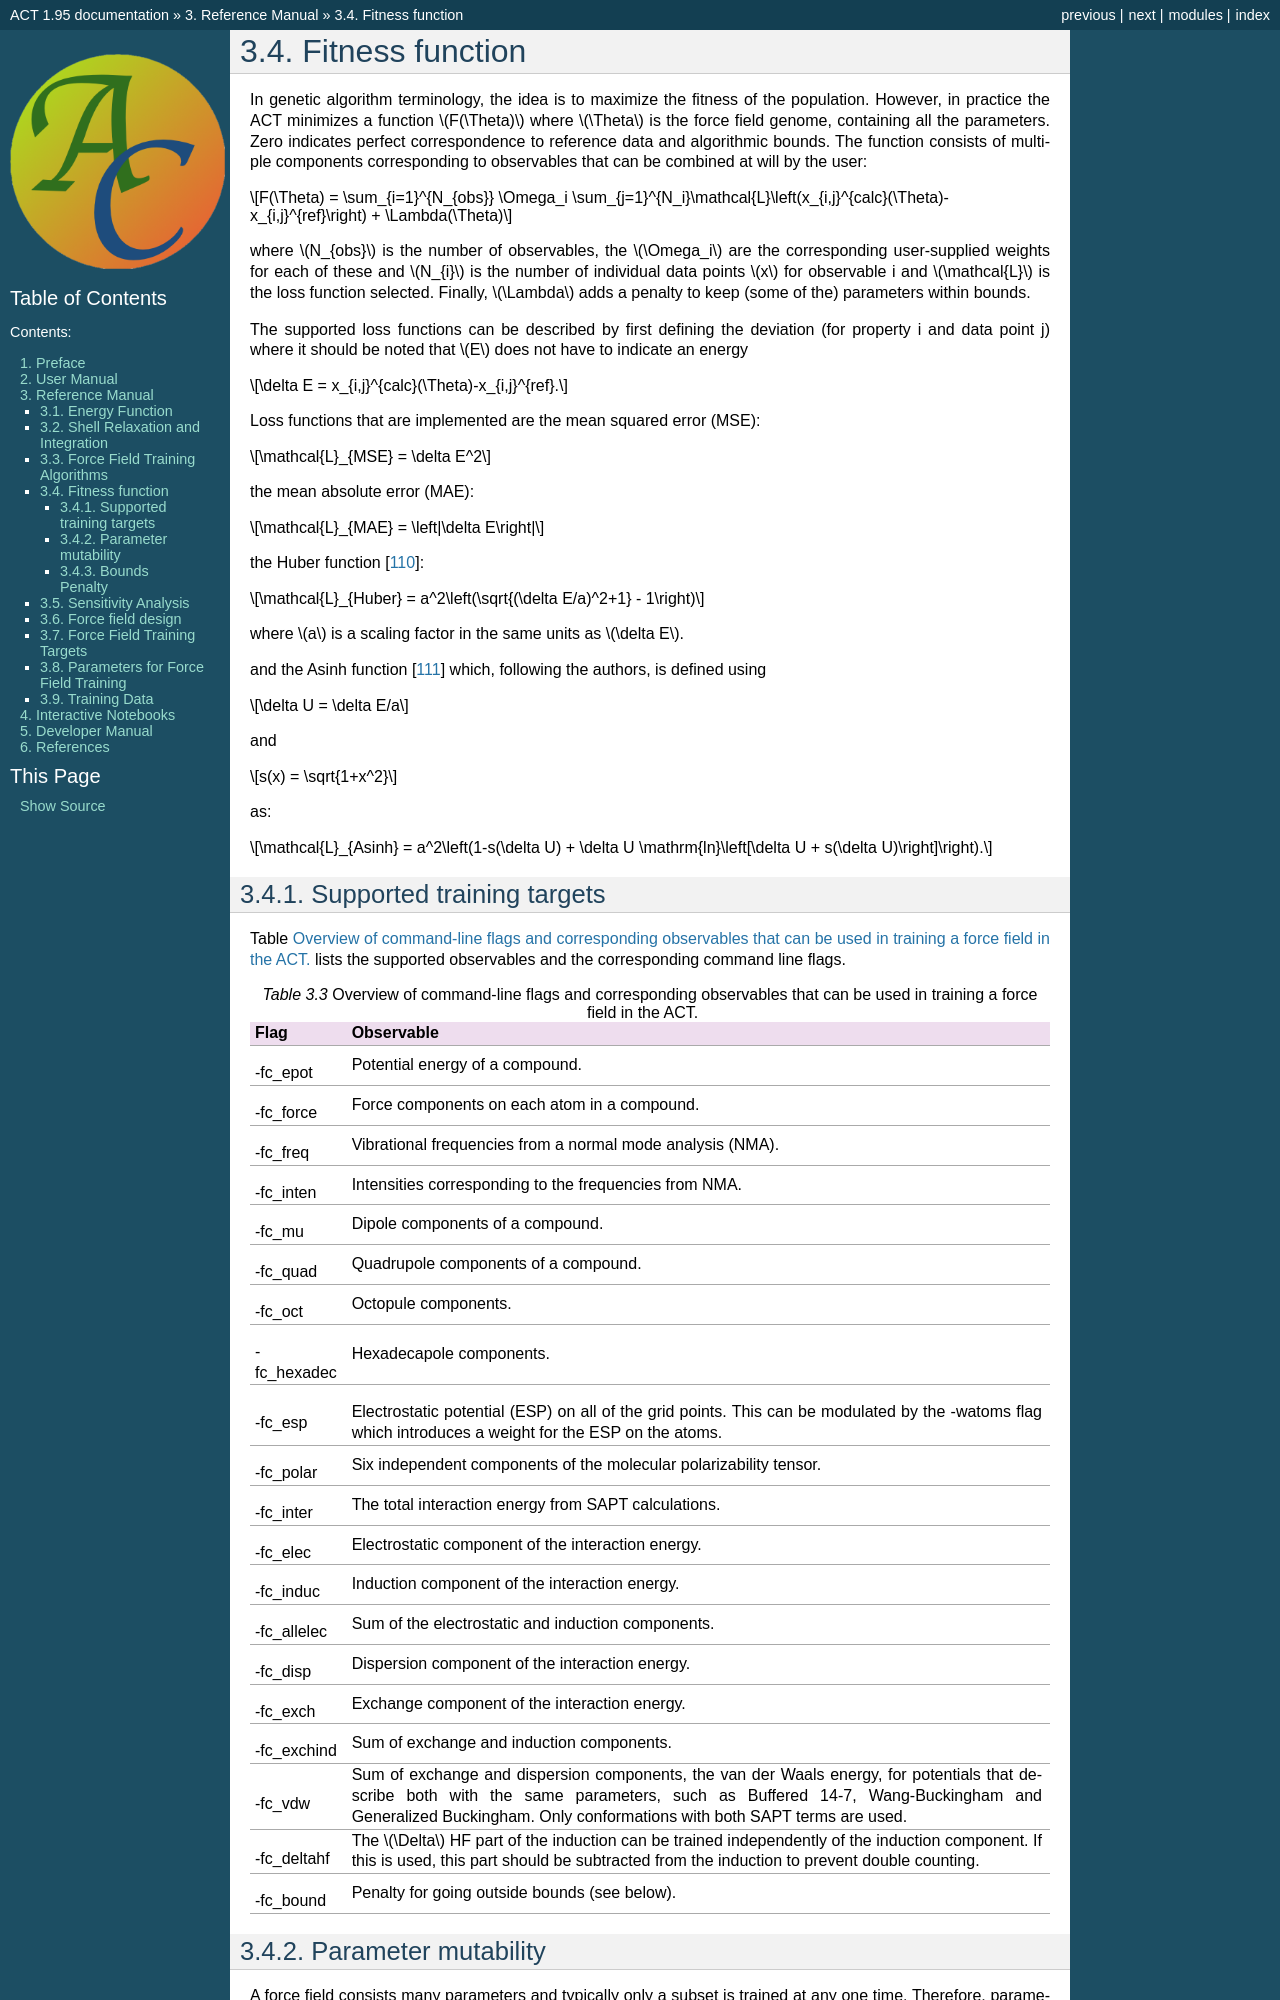

repository: AlexandriaChemistry/ACT · page: refman/fitness.html · generator: mkdocs

****************
Fitness function
****************

.. index::
   single: fitness function
   single: chi-squared

In genetic algorithm terminology, the idea is to maximize the fitness of the population. However, in practice the ACT minimizes a function :math:`F(\Theta)` where :math:`\Theta` is the force field genome, containing all the parameters. Zero indicates perfect correspondence to reference data and algorithmic bounds.
The function consists of multiple components corresponding to observables that can be combined at will by the user:

.. math::  F(\Theta) = \sum_{i=1}^{N_{obs}} \Omega_i \sum_{j=1}^{N_i}\mathcal{L}\left(x_{i,j}^{calc}(\Theta)-x_{i,j}^{ref}\right) + \Lambda(\Theta)

where :math:`N_{obs}` is the number of observables, the :math:`\Omega_i` are the corresponding user-supplied weights for each of these and :math:`N_{i}` is the number of individual data points :math:`x` for observable i and :math:`\mathcal{L}` is the loss function selected. 
Finally, :math:`\Lambda` adds a penalty to keep (some of the) parameters within bounds. 

.. index::
   single: loss function
   single: loss function; MSE
   single: mean squared error (MSE)
   single: loss function; MAE
   single: mean absolute error (MAE)
   single: loss function; Huber
   single: Huber loss function
   single: loss function; Asinh

The supported loss functions can be described by first defining the deviation 
(for property i and data point j)  where it should be noted that :math:`E` does not have to indicate an energy

.. math:: \delta E = x_{i,j}^{calc}(\Theta)-x_{i,j}^{ref}.

Loss functions that are implemented are the mean squared error (MSE):

.. math:: \mathcal{L}_{MSE} = \delta E^2

the mean absolute error (MAE):

.. math:: \mathcal{L}_{MAE} = \left|\delta E\right|

the Huber function :cite:p:`Huber1964a`:

.. math:: \mathcal{L}_{Huber} = a^2\left(\sqrt{(\delta E/a)^2+1} - 1\right)

where :math:`a` is a scaling factor in the same units as :math:`\delta E`.

and the Asinh function :cite:p:`DelloStritto2025a` which, following the authors, is defined using

.. math:: \delta U = \delta E/a

and

.. math:: s(x) = \sqrt{1+x^2}

as:

.. math:: \mathcal{L}_{Asinh} = a^2\left(1-s(\delta U) + \delta U \mathrm{ln}\left[\delta U + s(\delta U)\right]\right).

--------------------------
Supported training targets
--------------------------

.. index::
   single: training target
   single: observable

Table :ref:`tab-fitness` lists the supported observables and the corresponding command line flags.

.. table:: Overview of command-line flags and corresponding observables that can be used in training a force field in the ACT.
   :name: tab-fitness

   +--------------+------------------------------------------------------------+
   | **Flag**     | **Observable**                                             |
   +==============+============================================================+
   | -fc_epot     | Potential energy of a compound.                            |
   +--------------+------------------------------------------------------------+
   | -fc_force    | Force components on each atom in a compound.               |
   +--------------+------------------------------------------------------------+
   | -fc_freq     | Vibrational frequencies from a normal mode analysis (NMA). |
   +--------------+------------------------------------------------------------+
   | -fc_inten    | Intensities corresponding to the frequencies from NMA.     |
   +--------------+------------------------------------------------------------+
   | -fc_mu       | Dipole components of a compound.                           |
   +--------------+------------------------------------------------------------+
   | -fc_quad     | Quadrupole components of a compound.                       |
   +--------------+------------------------------------------------------------+
   | -fc_oct      | Octopule components.                                       |
   +--------------+------------------------------------------------------------+
   | -fc_hexadec  | Hexadecapole components.                                   |
   +--------------+------------------------------------------------------------+
   | -fc_esp      | Electrostatic potential (ESP) on all of the grid points.   |
   |              | This can be modulated by the -watoms flag which introduces |
   |              | a weight for the ESP on the atoms.                         |
   +--------------+------------------------------------------------------------+
   | -fc_polar    | Six independent components of the molecular polarizability |
   |              | tensor.                                                    |
   +--------------+------------------------------------------------------------+
   | -fc_inter    | The total interaction energy from SAPT calculations.       |
   +--------------+------------------------------------------------------------+
   | -fc_elec     | Electrostatic component of the interaction energy.         |
   +--------------+------------------------------------------------------------+
   | -fc_induc    | Induction  component of the interaction energy.            |
   +--------------+------------------------------------------------------------+
   | -fc_allelec  | Sum of the electrostatic and induction components.         |
   +--------------+------------------------------------------------------------+
   | -fc_disp     | Dispersion component of the interaction energy.            |
   +--------------+------------------------------------------------------------+
   | -fc_exch     | Exchange component of the interaction energy.              |
   +--------------+------------------------------------------------------------+
   | -fc_exchind  | Sum of exchange and induction components.                  |
   +--------------+------------------------------------------------------------+
   | -fc_vdw      | Sum of exchange and dispersion components, the van der     |
   |              | Waals energy, for potentials that describe both with the   |
   |              | same parameters, such as Buffered 14-7, Wang-Buckingham    |
   |              | and Generalized Buckingham. Only conformations with both   |
   |              | SAPT terms are used.                                       |
   +--------------+------------------------------------------------------------+
   | -fc_deltahf  | The :math:`\Delta` HF part of the induction can be trained |
   |              | independently of the induction component. If this is used, |
   |              | this part should be subtracted from the induction to       |
   |              | prevent double counting.                                   |
   +--------------+------------------------------------------------------------+
   | -fc_bound    | Penalty for going outside bounds (see below).              |
   +--------------+------------------------------------------------------------+
